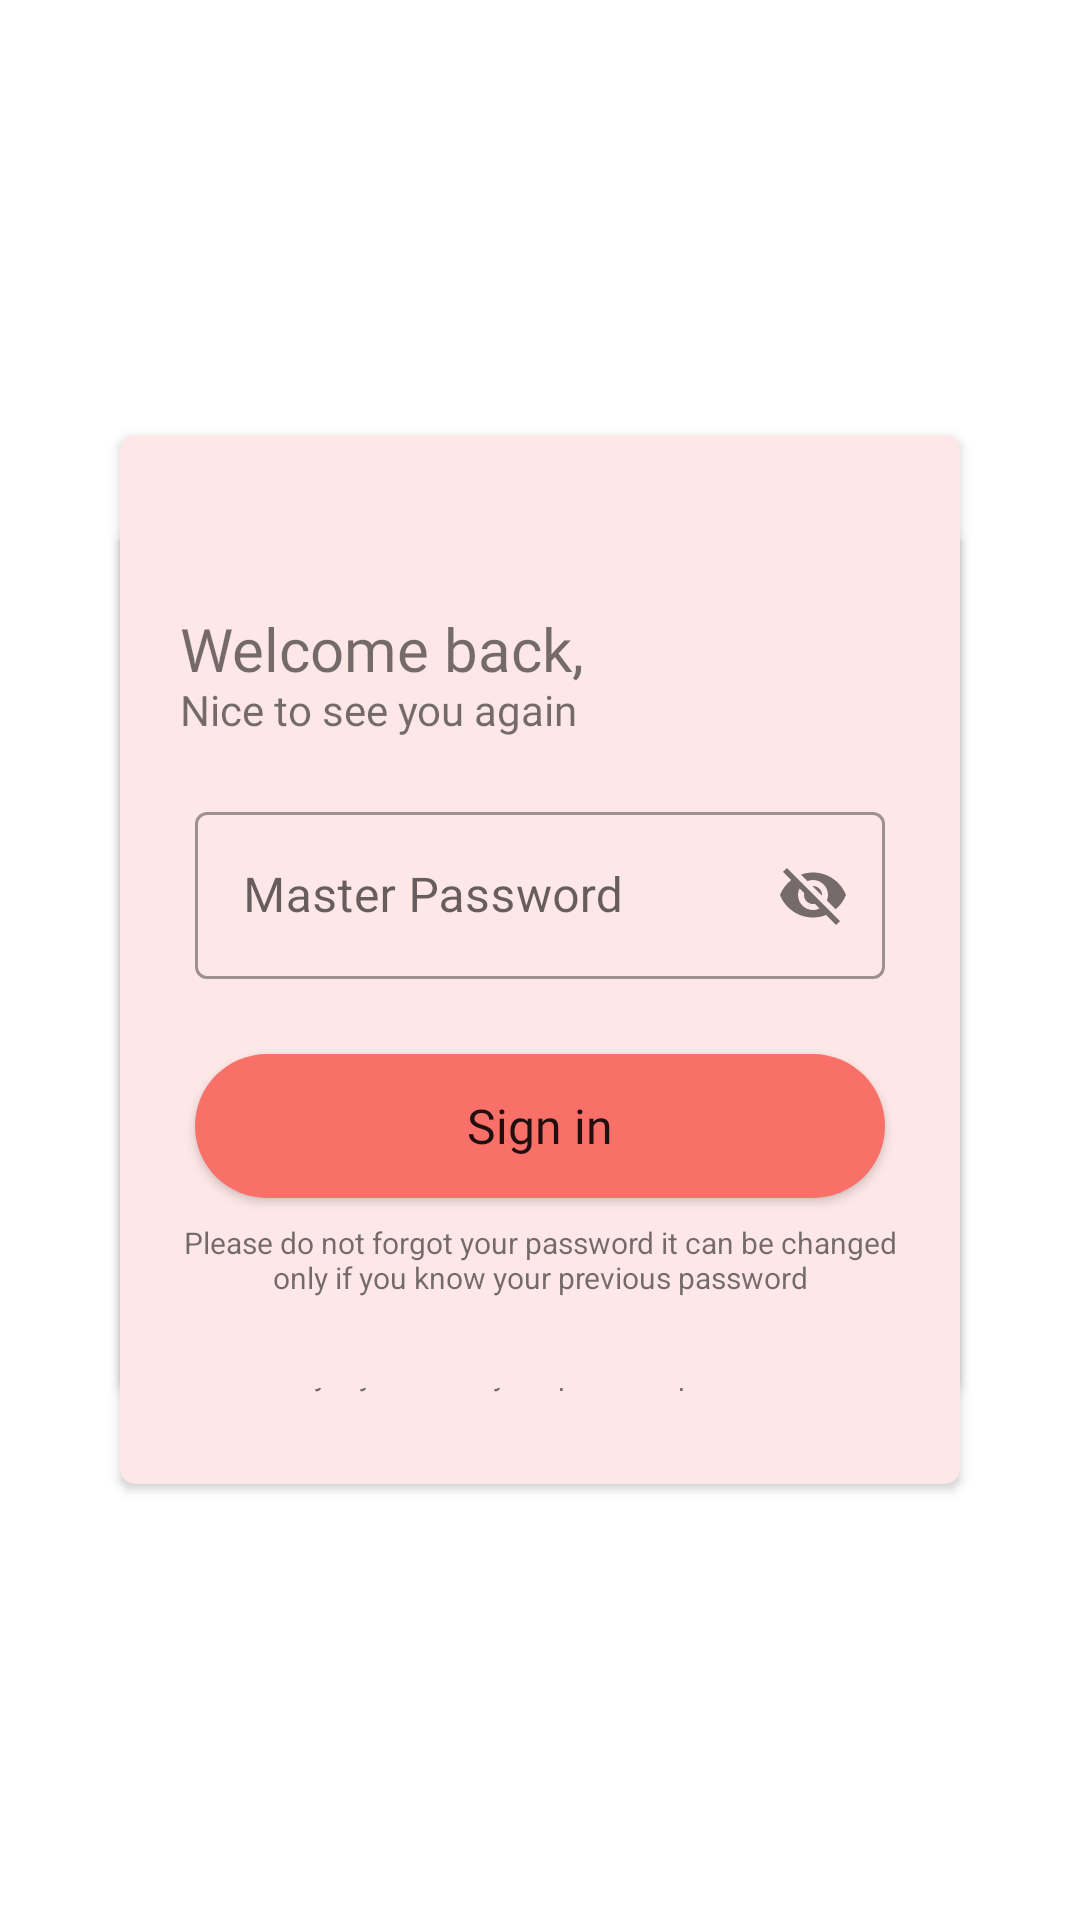

Write the Android layout XML for this screen, with the resource values it uses.
<!-- AndroidManifest.xml: application theme AppTheme -->
<!-- res/layout/activity_check_master_password.xml -->
<?xml version="1.0" encoding="utf-8"?>
<RelativeLayout xmlns:android="http://schemas.android.com/apk/res/android"
    xmlns:app="http://schemas.android.com/apk/res-auto"
    xmlns:tools="http://schemas.android.com/tools"
    android:layout_width="match_parent"
    android:layout_height="match_parent"
    tools:context=".CheckMasterPasswordActivity">

    <androidx.cardview.widget.CardView
        android:id="@+id/createAccount_cardview"
        android:layout_width="match_parent"
        android:layout_height="wrap_content"
        android:layout_centerInParent="true"
        android:layout_marginStart="40dp"
        android:layout_marginEnd="40dp"
        app:cardCornerRadius="5dp"
        app:cardBackgroundColor="@color/lightPink">

        <LinearLayout
            android:layout_width="match_parent"
            android:layout_height="match_parent"
            android:orientation="vertical"
            android:paddingTop="30dp"
            android:paddingBottom="30dp"
            android:paddingStart="20dp"
            android:paddingEnd="20dp">


            <TextView
                android:layout_width="match_parent"
                android:layout_height="wrap_content"
                android:layout_marginTop="8dp"
                android:fontFamily="@font/poppins_bold"
                android:text="Hello There,\nEnter the master password"
                android:textAlignment="textStart"
                android:textSize="18sp"
                android:layout_marginBottom="8dp"/>

            <com.google.android.material.textfield.TextInputLayout
                style="@style/Widget.MaterialComponents.TextInputLayout.OutlinedBox"
                android:layout_width="match_parent"
                android:layout_height="wrap_content">

                <com.google.android.material.textfield.TextInputEditText
                    android:id="@+id/masterPassword_edittext"
                    android:layout_width="match_parent"
                    android:layout_height="wrap_content"
                    android:layout_marginStart="5dp"
                    android:layout_marginTop="8dp"
                    android:layout_marginEnd="5dp"
                    android:maxLines="1"
                    android:hint="Master Password" />
            </com.google.android.material.textfield.TextInputLayout>

            <com.google.android.material.textfield.TextInputLayout
                style="@style/Widget.MaterialComponents.TextInputLayout.OutlinedBox"
                android:layout_width="match_parent"
                android:layout_height="wrap_content">

                <com.google.android.material.textfield.TextInputEditText
                    android:id="@+id/confirmMasterPassword_edittext"
                    android:layout_width="match_parent"
                    android:layout_height="wrap_content"
                    android:layout_marginStart="5dp"
                    android:layout_marginTop="12dp"
                    android:layout_marginEnd="5dp"
                    android:maxLines="1"
                    android:hint="Confirm Master Password" />
            </com.google.android.material.textfield.TextInputLayout>

            <Button
                android:id="@+id/createAccount_button"
                android:layout_width="match_parent"
                android:layout_height="wrap_content"
                android:layout_marginStart="5dp"
                android:layout_marginTop="25dp"
                android:layout_marginEnd="5dp"
                android:background="@drawable/button_background"
                android:fontFamily="@font/poppins_bold"
                android:text="Create Account"
                android:textAllCaps="false"
                android:textSize="16sp"
                android:onClick="createAccount"/>

            <TextView
                android:layout_width="match_parent"
                android:layout_height="wrap_content"
                android:layout_marginTop="8dp"
                android:text="Please do not forgot your password it can be changed only if you know your previous password"
                android:textAlignment="center"
                android:textSize="10sp"
                android:fontFamily="sans-serif"/>
        </LinearLayout>
    </androidx.cardview.widget.CardView>



    <androidx.cardview.widget.CardView
        android:id="@+id/enterMasterPassword_cardview"
        android:layout_width="match_parent"
        android:layout_height="wrap_content"
        android:layout_centerInParent="true"
        android:layout_marginStart="40dp"
        android:layout_marginEnd="40dp"
        android:elevation="10dp"
        app:cardCornerRadius="5dp"
        app:cardBackgroundColor="@color/lightPink">

        <LinearLayout
            android:layout_width="match_parent"
            android:layout_height="match_parent"
            android:orientation="vertical"
            android:paddingStart="20dp"
            android:paddingEnd="20dp"
            android:paddingTop="20dp"
            android:paddingBottom="30dp">


            <TextView
                android:layout_width="match_parent"
                android:layout_height="wrap_content"
                android:layout_marginTop="8dp"
                android:fontFamily="@font/poppins_bold"
                android:text="Welcome back,"
                android:paddingBottom="0dp"
                android:includeFontPadding="false"
                android:textAlignment="textStart"
                android:textSize="20sp" />

            <TextView
                android:layout_width="match_parent"
                android:layout_height="wrap_content"
                android:fontFamily="@font/poppins_regular"
                android:includeFontPadding="false"
                android:paddingTop="0dp"
                android:text="Nice to see you again"
                android:textAlignment="textStart"
                android:layout_marginBottom="20dp"
                android:textSize="14sp"/>

            <com.google.android.material.textfield.TextInputLayout
                style="@style/Widget.MaterialComponents.TextInputLayout.OutlinedBox"
                android:layout_width="match_parent"
                android:layout_height="wrap_content"
                app:passwordToggleEnabled="true">

                <com.google.android.material.textfield.TextInputEditText
                    android:id="@+id/enterMasterPassword_edittext"
                    android:layout_width="match_parent"
                    android:layout_height="wrap_content"
                    android:layout_marginStart="5dp"
                    android:layout_marginTop="12dp"
                    android:layout_marginEnd="5dp"
                    android:maxLines="1"
                    android:inputType="text"
                    android:hint="Master Password" />
            </com.google.android.material.textfield.TextInputLayout>


            <Button
                android:id="@+id/signIn_button"
                android:layout_width="match_parent"
                android:layout_height="wrap_content"
                android:layout_marginStart="5dp"
                android:layout_marginTop="25dp"
                android:layout_marginEnd="5dp"
                android:background="@drawable/button_background"
                android:fontFamily="@font/poppins_bold"
                android:text="Sign in"
                android:textAllCaps="false"
                android:textSize="16sp"
                android:onClick="signIn"/>

            <TextView
                android:layout_width="match_parent"
                android:layout_height="wrap_content"
                android:layout_marginTop="8dp"
                android:text="Please do not forgot your password it can be changed only if you know your previous password"
                android:textAlignment="center"
                android:textSize="10sp"
                android:fontFamily="sans-serif"/>
        </LinearLayout>
    </androidx.cardview.widget.CardView>

</RelativeLayout>
<!-- resources referenced by this layout -->
<resources>
  <color name="lightPink">#fee8e7</color>
  <!-- drawable button_background (drawable) -->
  <?xml version="1.0" encoding="utf-8"?>
  <shape android:shape="rectangle"
      xmlns:android="http://schemas.android.com/apk/res/android" >
      <corners android:radius="25sp"/>
      <solid android:color="@color/colorAccent"/>
  </shape>
  <style name="AppTheme" parent="Theme.MaterialComponents.Light.DarkActionBar">
          
          <item name="colorPrimary">#212738</item>
          <item name="colorPrimaryDark">#212738</item>
          <item name="colorAccent">#F97068</item>
      </style>
  <color name="colorAccent">#F97068</color>
</resources>
